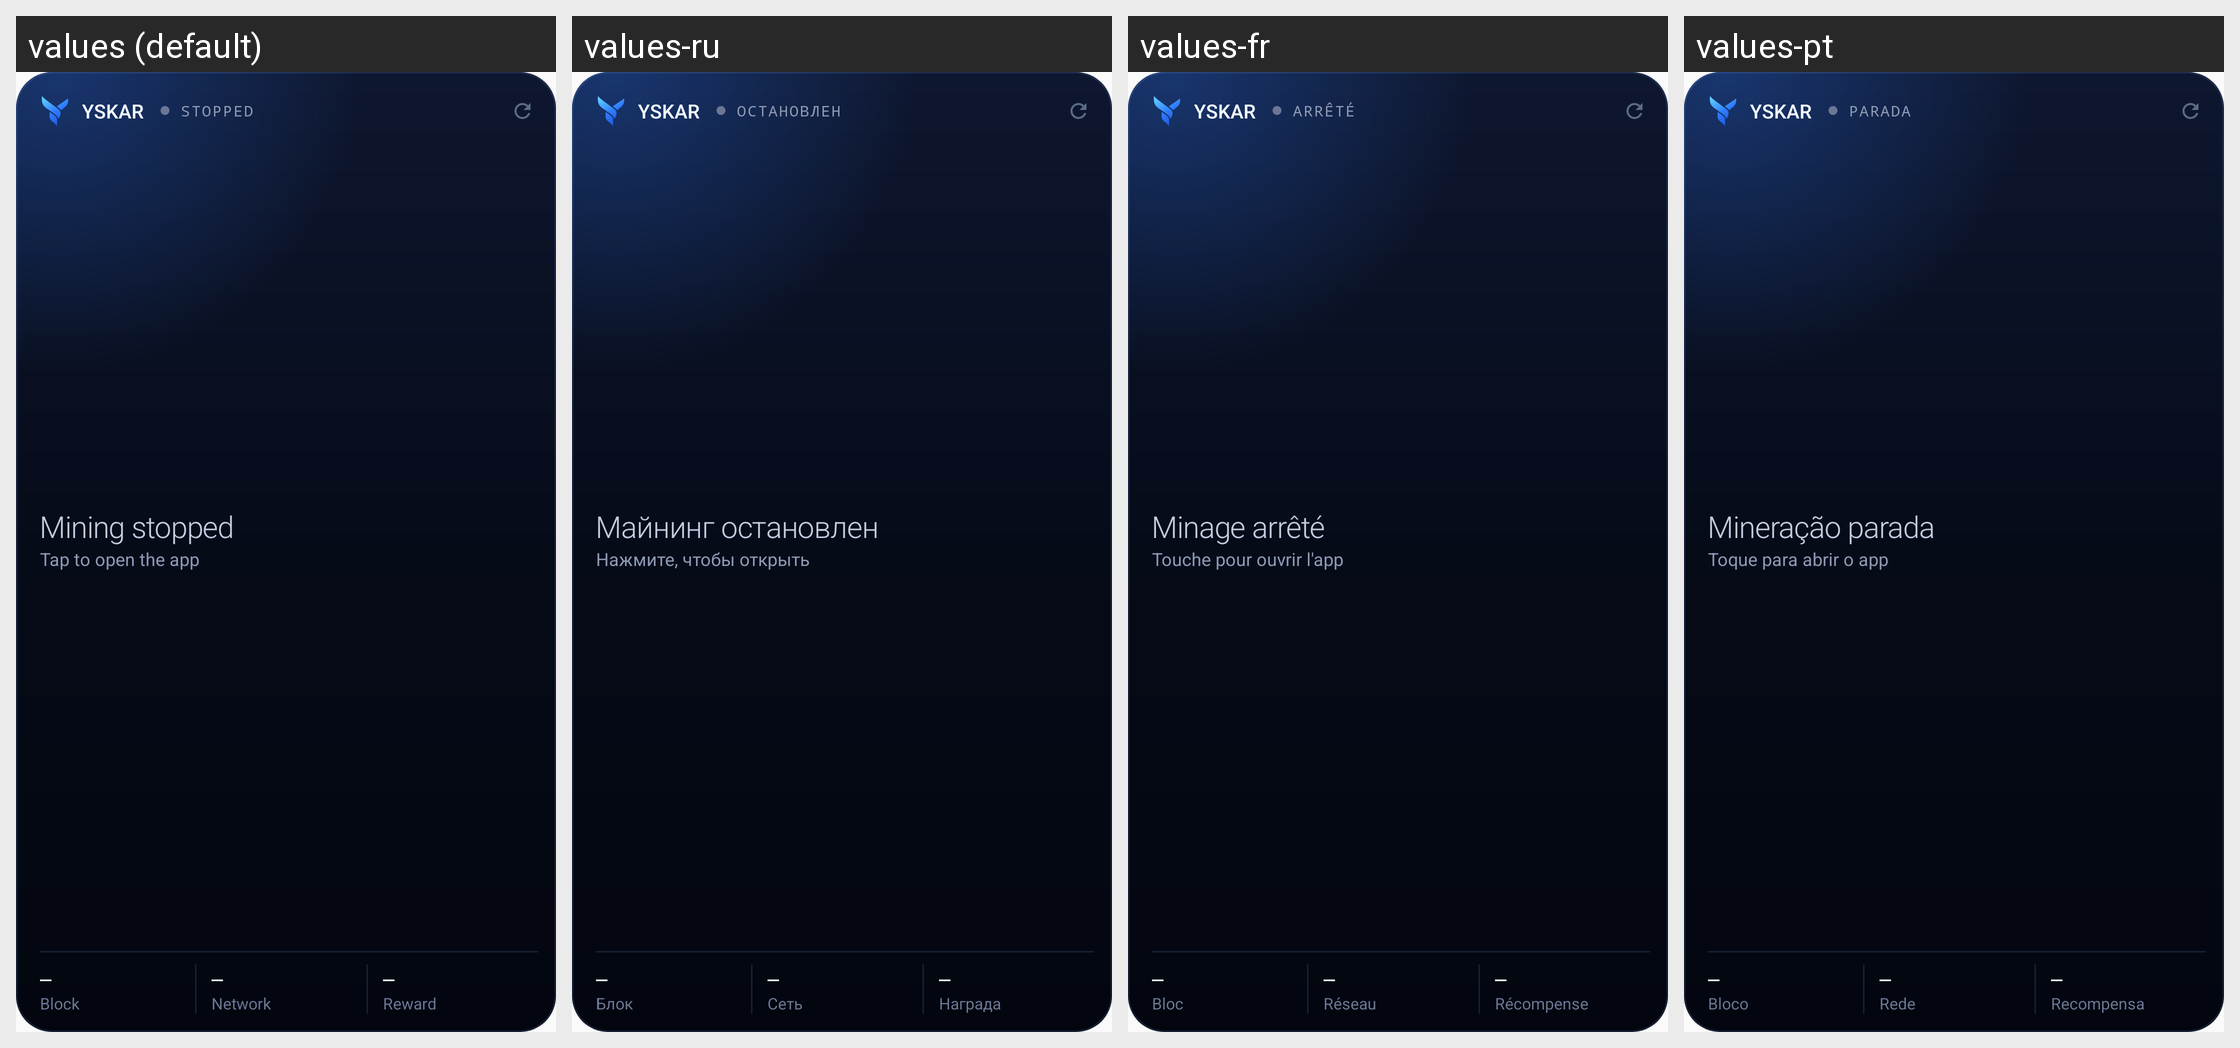

For this localized Android screen grid, give each drawn string resource with its value in every locale shown.
Android screen res/layout/widget.xml rendered under 4 locales, left to right: values (default), values-ru, values-fr, values-pt. Device: Nexus 5 (rendered at 1080×1920; each locale shown at half size, 540×960, under a caption strip naming it); theme AppTheme.
Other locales in the repository, not shown: values-de, values-es, values-it, values-pl, values-tr, values-zh.
Strings drawn on this screen, with the default value and each locale's value (text and hints the layout hard-codes, and strings that could not be matched under every locale, appear in the picture but are not listed):

widget_gestoppt
  values: stopped
  values-ru: остановлен
  values-fr: arrêté
  values-pt: parada

widget_mining_gestoppt
  values: Mining stopped
  values-ru: Майнинг остановлен
  values-fr: Minage arrêté
  values-pt: Mineração parada

widget_tippen
  values: Tap to open the app
  values-ru: Нажмите, чтобы открыть
  values-fr: Touche pour ouvrir l'app
  values-pt: Toque para abrir o app

widget_block
  values: Block
  values-ru: Блок
  values-fr: Bloc
  values-pt: Bloco

widget_netzrate
  values: Network
  values-ru: Сеть
  values-fr: Réseau
  values-pt: Rede

widget_belohnung
  values: Reward
  values-ru: Награда
  values-fr: Récompense
  values-pt: Recompensa
